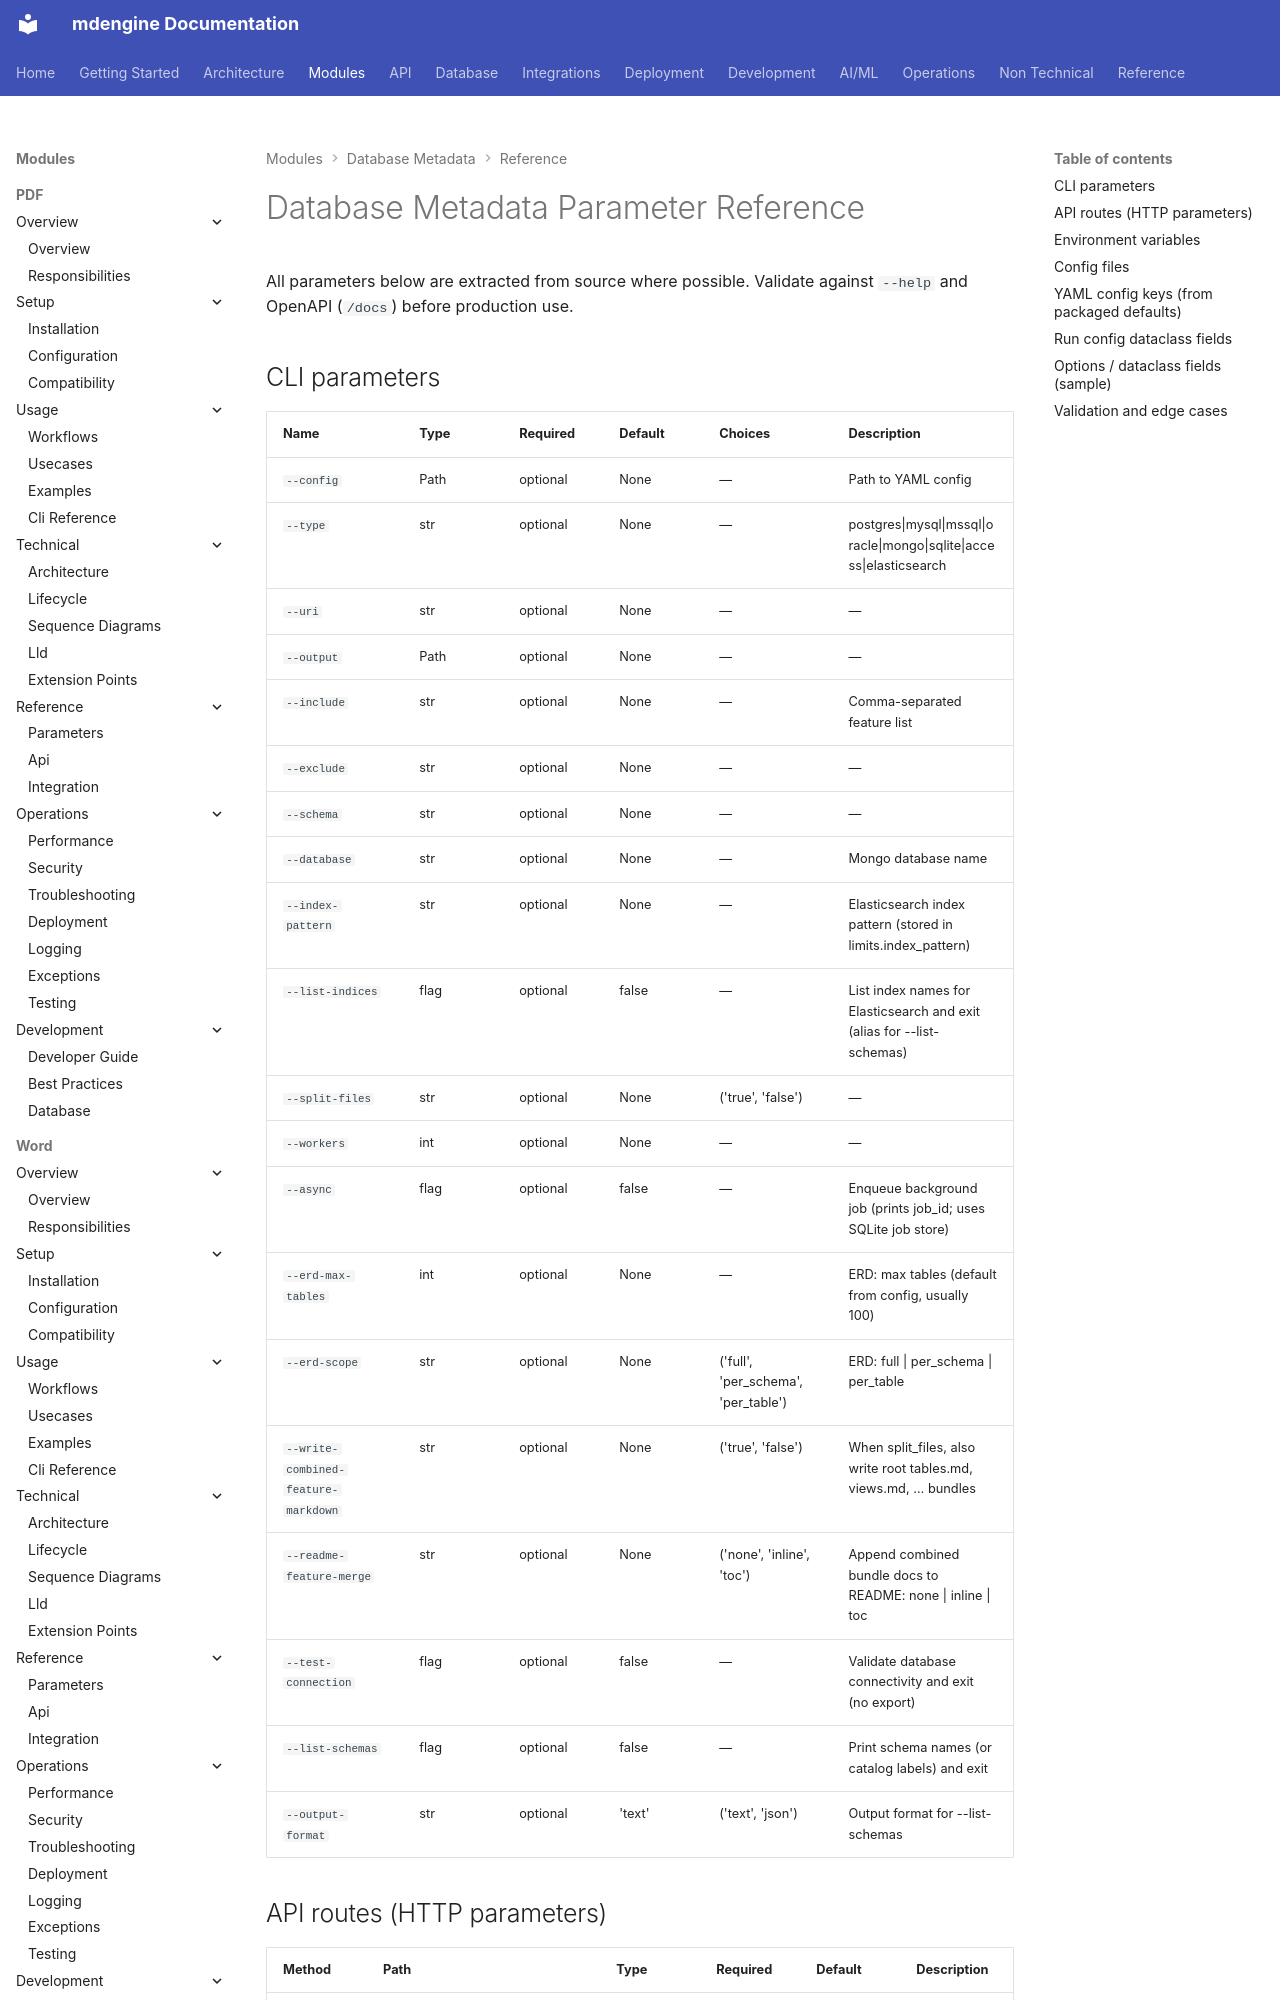

repository: mdengine/md-generator · page: modules/db/parameters/index.html · generator: mkdocs

# Database Metadata Parameter Reference

All parameters below are extracted from source where possible. Validate against `--help` and OpenAPI (`/docs`) before production use.

## CLI parameters

| Name | Type | Required | Default | Choices | Description |
| --- | --- | --- | --- | --- | --- |
| `--config` | Path | optional | None | — | Path to YAML config |
| `--type` | str | optional | None | — | postgres\|mysql\|mssql\|oracle\|mongo\|sqlite\|access\|elasticsearch |
| `--uri` | str | optional | None | — | — |
| `--output` | Path | optional | None | — | — |
| `--include` | str | optional | None | — | Comma-separated feature list |
| `--exclude` | str | optional | None | — | — |
| `--schema` | str | optional | None | — | — |
| `--database` | str | optional | None | — | Mongo database name |
| `--index-pattern` | str | optional | None | — | Elasticsearch index pattern (stored in limits.index_pattern) |
| `--list-indices` | flag | optional | false | — | List index names for Elasticsearch and exit (alias for --list-schemas) |
| `--split-files` | str | optional | None | ('true', 'false') | — |
| `--worke
